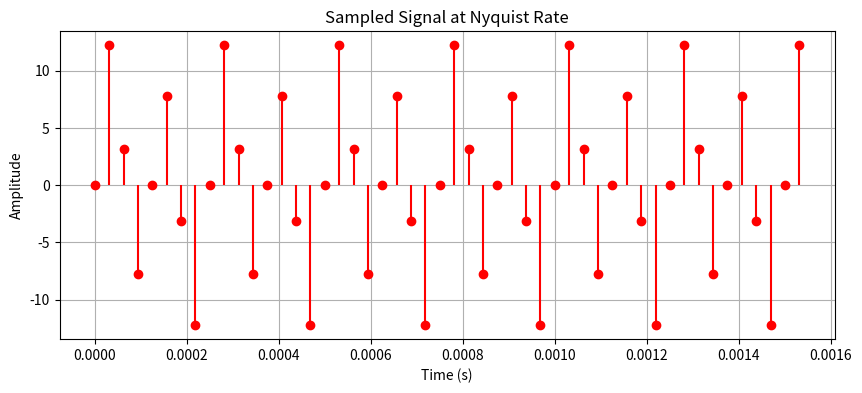

The matplotlib source for this figure:
import numpy as np
import matplotlib.pyplot as plt


fs = 64000  
signal_length = 1000  
t = np.arange(signal_length) / fs  

# Frequencies and amplitudes
frequencies = [4000, 8000, 16000]
amplitudes_db = [10, 20, 40]  
amplitudes = [10**(amp_db / 20) for amp_db in amplitudes_db]  

# Generate composite signal
signal = sum(amp * np.sin(2 * np.pi * f * t) for amp, f in zip(amplitudes, frequencies))

# Nyquist rate sampling
nyquist_fs = 32000  
sampled_signal = signal[::int(fs / nyquist_fs)]  
sampled_time = t[::int(fs / nyquist_fs)]

# Plot sampled signal
plt.figure(figsize=(10, 4))
plt.stem(sampled_time[:50], sampled_signal[:50], linefmt='r-', markerfmt='ro', basefmt=" ")
plt.title("Sampled Signal at Nyquist Rate")
plt.xlabel("Time (s)")
plt.ylabel("Amplitude")
plt.grid()
plt.show()
